The GitHub repository zarifaziz/DetectingFlares contains a labelled image folder "DetectingFlares" with 2 categories: flare, good. Examples follow, each with its label.

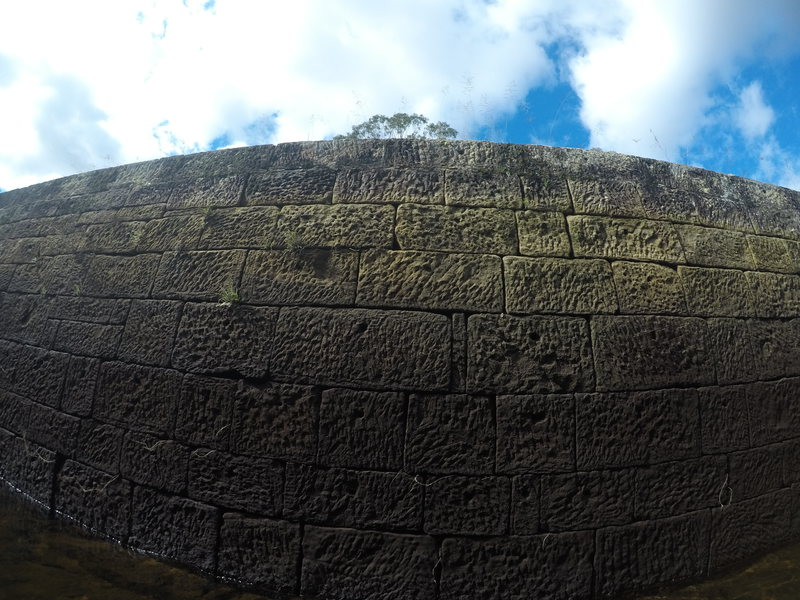
Label: good

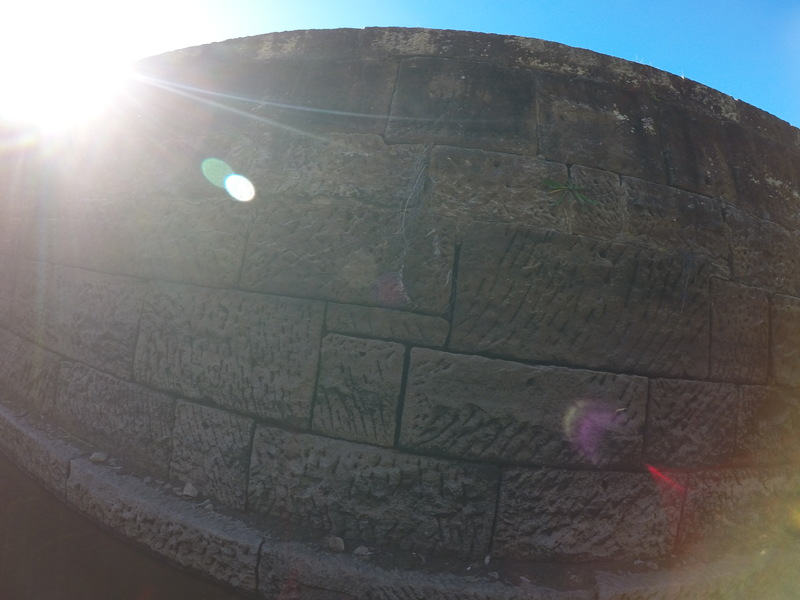
Label: flare

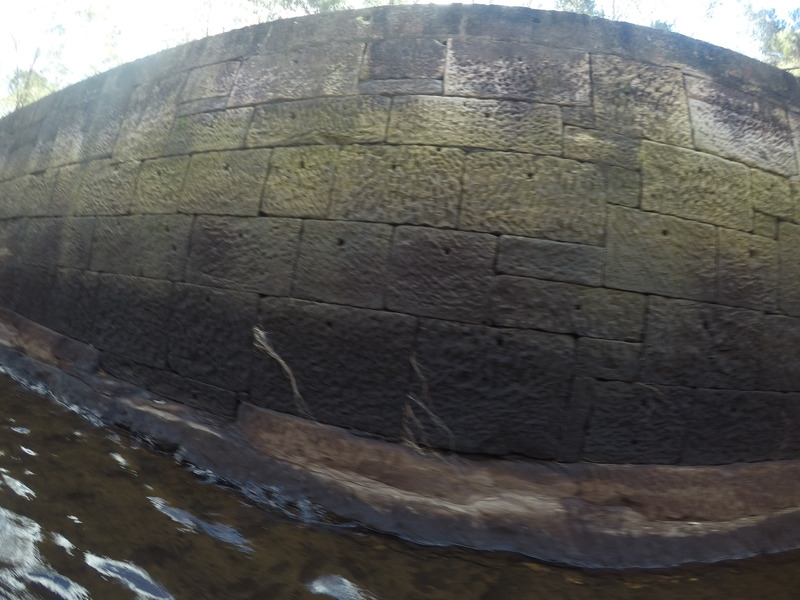
Label: good

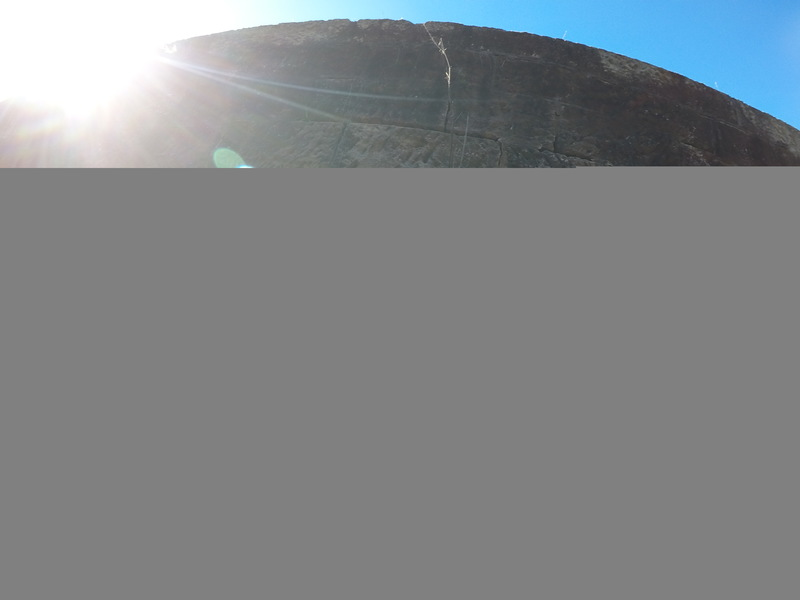
Label: flare

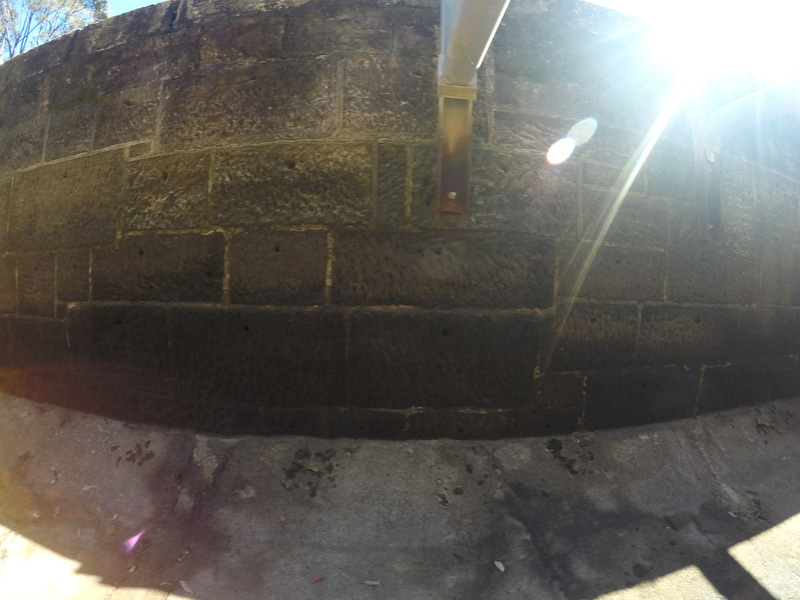
Label: flare

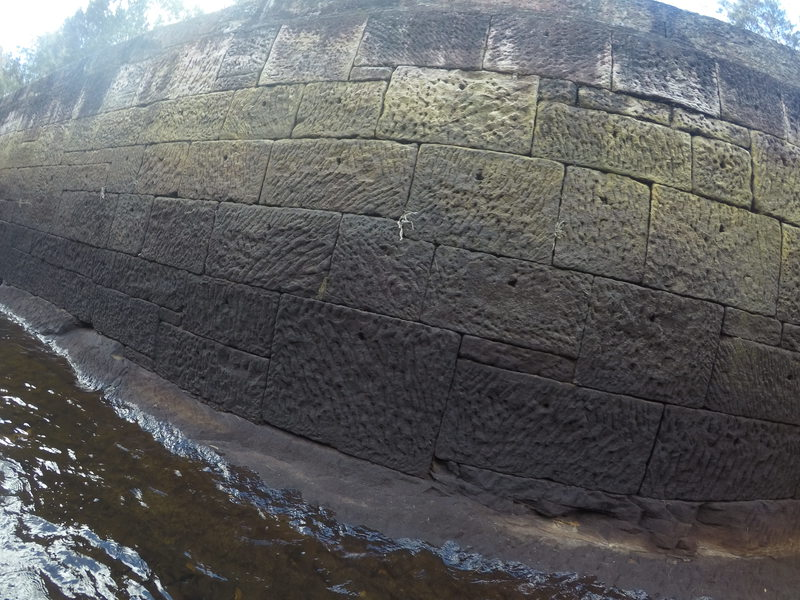
Label: good
